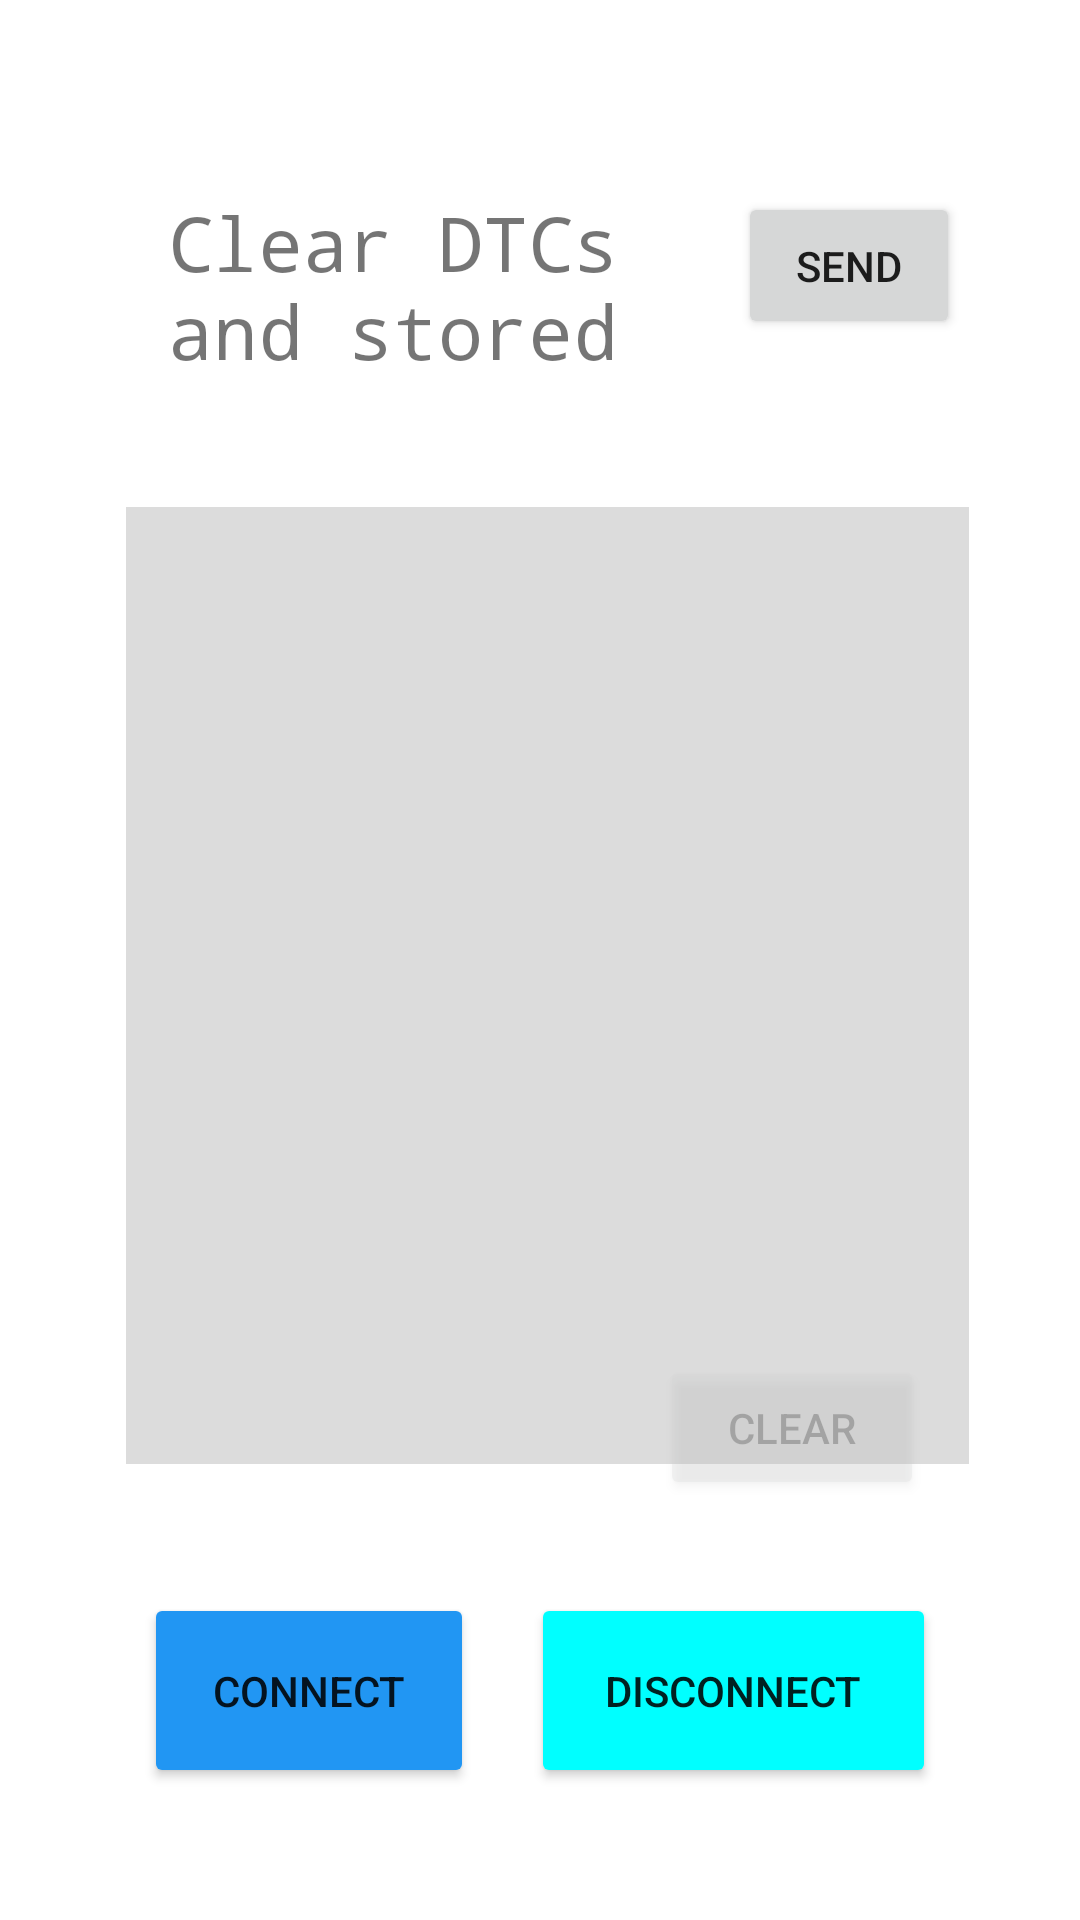

Android layout source for this screen:
<!-- AndroidManifest.xml: application theme AppTheme -->
<!-- res/layout/mod_4_activity.xml -->
<?xml version="1.0" encoding="utf-8"?>
<androidx.constraintlayout.widget.ConstraintLayout xmlns:android="http://schemas.android.com/apk/res/android"
    xmlns:app="http://schemas.android.com/apk/res-auto"
    xmlns:tools="http://schemas.android.com/tools"
    android:layout_width="match_parent"
    android:layout_height="match_parent"
    tools:context=".bluetoothterminal.Mod_4.Mod4Activity">


    <Button
        android:id="@+id/buttonStart"
        android:layout_width="110dp"
        android:layout_height="65dp"
        android:layout_marginStart="48dp"
        android:layout_marginBottom="44dp"
        android:onClick="onClickStart"
        android:text="@string/connect"
        android:backgroundTint="@color/colorAccent2"
        app:layout_constraintBottom_toBottomOf="parent"
        app:layout_constraintStart_toStartOf="parent" />

    <Button
        android:id="@+id/buttonSend"
        android:layout_width="74dp"
        android:layout_height="49dp"
        android:layout_marginTop="64dp"
        android:layout_marginEnd="40dp"
        android:onClick="onClickSend"
        android:text="@string/send"
        app:layout_constraintEnd_toEndOf="parent"
        app:layout_constraintTop_toTopOf="parent" />

    <TextView
        android:id="@+id/textView"
        android:layout_width="281dp"
        android:layout_height="319dp"
        android:layout_marginStart="54dp"
        android:layout_marginTop="8dp"
        android:layout_marginEnd="49dp"
        android:layout_marginBottom="6dp"
        android:background="#DCDCDC"
        android:scrollbars="vertical"
        android:singleLine="false"
        android:textAlignment="center"
        app:layout_constraintBottom_toTopOf="@+id/buttonStart"
        app:layout_constraintEnd_toEndOf="parent"
        app:layout_constraintStart_toStartOf="parent"
        app:layout_constraintTop_toBottomOf="@+id/textView2" />


    <Button
        android:id="@+id/buttonStop"
        android:layout_width="135dp"
        android:layout_height="65dp"
        android:layout_marginEnd="48dp"
        android:layout_marginBottom="44dp"
        android:onClick="onClickStop"
        android:text="@string/disconnect"
        android:backgroundTint="@color/colorAccent"
        app:layout_constraintBottom_toBottomOf="parent"
        app:layout_constraintEnd_toEndOf="parent" />

    <Button
        android:id="@+id/buttonClear"
        android:layout_width="88dp"
        android:layout_height="48dp"
        android:layout_marginEnd="52dp"
        android:layout_marginBottom="140dp"
        android:alpha="0.25"
        android:onClick="onClickClear"
        android:text="@string/clear"
        app:layout_constraintBottom_toBottomOf="parent"
        app:layout_constraintEnd_toEndOf="parent" />

    <TextView
        android:id="@+id/textView2"
        android:layout_width="188dp"
        android:layout_height="60dp"
        android:layout_marginStart="56dp"
        android:layout_marginTop="64dp"
        android:fontFamily="monospace"
        android:text="Clear DTCs and stored values"
        android:textSize="25sp"
        app:layout_constraintStart_toStartOf="parent"
        app:layout_constraintTop_toTopOf="parent" />
</androidx.constraintlayout.widget.ConstraintLayout>
<!-- resources referenced by this layout -->
<resources>
  <color name="colorAccent">#00FFFF</color>
  <color name="colorAccent2">#2196F3</color>
  <string name="clear">clear</string>
  <string name="connect">connect</string>
  <string name="disconnect">disconnect</string>
  <string name="send">send</string>
</resources>
